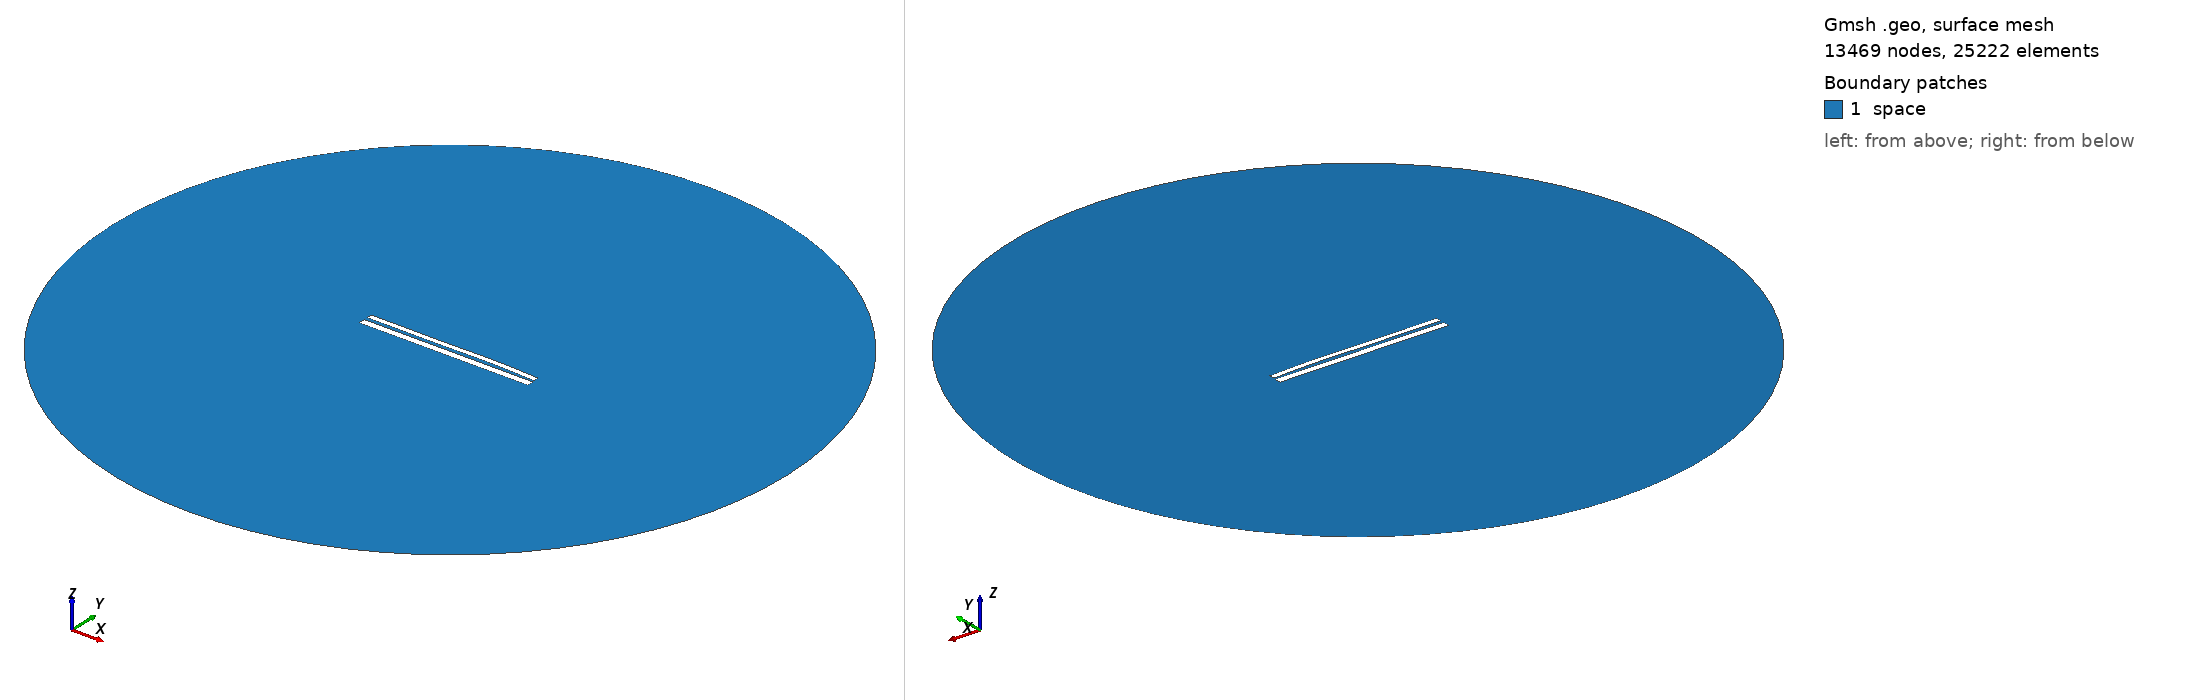

Gmsh geometry script, surface-meshed: 13469 nodes, 25222 surface elements. Boundary patches (legend numbers): 1 space. Left view from above one corner, right view from below the opposite corner. Legend entries are the model's physical surfaces. The drawing asked Gmsh for element sizes between 1% and 20% of the model's largest extent; the script's own settings can give other sizes.

=== 10104.geo (drawn) ===
//---------------------------------------
// Geometry kernel
//---------------------------------------

SetFactory("OpenCASCADE");



//---------------------------------------
// Parameters of the geometry
//---------------------------------------

// Overetch of the upper plate
overetch = 0.375;

// Distance between the plates
distance = 1.75;

// Discretization over the x axis (for the deformation)
nx = 50; 

// Length of the plate
L = 100 - overetch; 

// Number of modes
n = 4; 

// 1st mode coefficient
coeff(1) = -0.15;
beta(1) = 0.596864 * 3.1415926535 / L;

// 2nd mode coefficient
coeff(2) = 0.15;
beta(2) = 1.49418 * 3.1415926535 / L;

// 3rd mode coefficient
coeff(3) = -0.15;
beta(3) = 2.50025 * 3.1415926535 / L;

// 4th mode coefficient
coeff(4) = 0.07499999999999998;
beta(4) = 3.49999 * 3.1415926535 / L;



//---------------------------------------
// Upper plate (deformed rectangle)
//---------------------------------------

// Coordiantes of the upper plate
xmin = -50;
xmax = 50 - overetch;

// Height of the upper plate
yheight = 4 - 2 * overetch;

// Indexes of the points
UpperID[] = {};
LowerID[] = {};
LeftID[] = {};
RightID[] = {};

// Point index
p = 1;

// Horizontal edges
For i In {1:nx}
    x = xmin + (i-1)*(xmax - xmin)/(nx-1);

    y_bottom = distance / 2 + overetch;
    For j In {1:n}
        C = (Cosh(beta(j)*L) + Cos(beta(j)*L)) / (Sinh(beta(j)*L) + Sin(beta(j)*L));
        y_bottom  = y_bottom + coeff(j) * (Cosh(beta(j)*(x+50)) - Cos(beta(j)*(x+50)) - C * (Sinh(beta(j)*(x+50)) - Sin(beta(j)*(x+50))));
    EndFor

    y_top = y_bottom + yheight;

    Point(p) = {x, y_top, 0, 1.0};
    UpperID[i] = p;
    p = p + 1;

    Point(p) = {x, y_bottom, 0, 1.0};
    LowerID[i] = p;
    p = p + 1;
EndFor

// Create point lists
UpperPts[] = {}; LowerPts[] = {};
For i In {1:nx}
  UpperPts[] += {UpperID[i]};
  LowerPts[] += {LowerID[i]};
EndFor

// Build splines
Spline(1) = {UpperPts[]};
Spline(2) = {LowerPts[]};
Line(3) = {LowerPts[nx-1], UpperPts[nx-1]};
Line(4) = {LowerPts[0], UpperPts[0]};

// Build the plane surface
Curve Loop(1) = {2, 3, -1, -4};
Plane Surface(1) = {1};



//---------------------------------------
// Lower plate (rectangle)
//---------------------------------------

// Vertices
Point(1001) = {-50, -1, 0, 1.0};
Point(1002) = { 50, -1, 0, 1.0};
Point(1003) = { 50,  -5, 0, 1.0};
Point(1004) = {-50,  -5, 0, 1.0};

// Edges
Line(5) = {1001, 1002};
Line(6) = {1002, 1003};
Line(7) = {1003, 1004};
Line(8) = {1004, 1001};

// Plane surface
Line Loop(2) = {5, 6, 7, 8};
Plane Surface(2) = {2}; 



//---------------------------------------
// Outer (fictious) boundary
//---------------------------------------

// Points
Point(1005) = {0, 0, 0};       // Center
Point(1006) = {200, 0, 0};     // Start point
Point(1007) = {0, 200, 0};     // 90 degrees
Point(1008) = {-200, 0, 0};    // 180 degrees
Point(1009) = {0, -200, 0};    // 270 degrees

// Circle arcs (each needs start, center, end)
Circle(9) = {1006, 1005, 1007};
Circle(10) = {1007, 1005, 1008};
Circle(11) = {1008, 1005, 1009};
Circle(12) = {1009, 1005, 1006};

// Plane surface for the entire domain
Curve Loop(3) = {9, 10, 11, 12};
Surface(3) = {3};

// Subtract the plates from the whole domain to obtain the actual domain where we want to solve the equations
BooleanDifference{ Surface{3}; Delete; }{ Surface{1}; Surface{2}; Delete; }




//---------------------------------------
// Transfinite Lines/Curves
//---------------------------------------

// Set the number of points on the boundaries
r = 7;

// Plates
Transfinite Curve {1, 2} = 50*r Using Progression 1;
Transfinite Curve {3, 4} = 2*r Using Progression 1;
Transfinite Line {5, 7} = 50*r Using Progression 1;
Transfinite Line {6, 8} = 2*r Using Progression 1;

// Outer boundary
Transfinite Line {9, 10, 11, 12} = 20 Using Progression 1;



//---------------------------------------
// Physical groups
//---------------------------------------                

// Physical curves (boundaries)
Physical Line("force_segment", 10) = {2};
Physical Line("upper_plate", 11) = {1, 3, 4};
Physical Line("lower_plate", 12) = {5, 6, 7, 8};
Physical Line("boundary", 20) = {9, 10, 11, 12};

// Physical Surfaces
Physical Surface("space", 30) = {3};



//---------------------------------------
// 6. Generate the Mesh
//---------------------------------------

// 2D mesh generation
Mesh 2;
